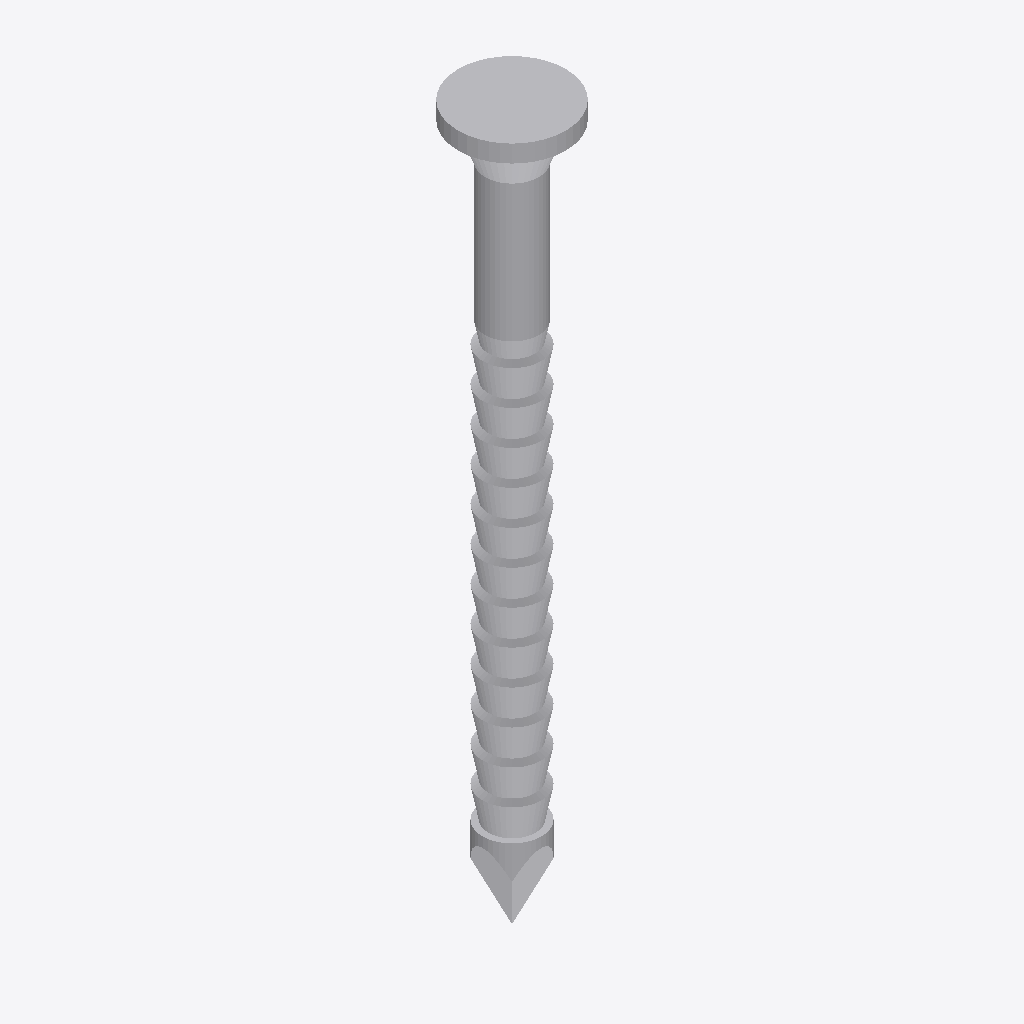
Isometric view of an IFC building model (IFC-SPF (STEP), schema IFC4, length unit metre), seen from the south-west, elements coloured by IFC class: 1 other element (light grey).
Extent 0.006 m × 0.006 m × 0.041 m (x, y, z). Elements (1): 1 IfcBuildingElementProxy.

HEADER;
FILE_DESCRIPTION(('ViewDefinition [TrimBim]','ExchangeRequirement [Any]'),'2;1');
FILE_NAME('CNA31X40.ifc','2025-01-17T14:11:24',('tronnguyen'),('Trimble'),'TrimBimToIFC ver 1.0','TrimBimToIFC ver 1.0','IFC4 model');
FILE_SCHEMA(('IFC4'));
ENDSEC;
DATA;
#32=IFCPROJECT('0000000000000000000001',#5,'Undefined',$,$,$,$,(#31),#25);
#33=IFCSITE('0000000000000000000002',#5,$,$,$,$,$,$,.ELEMENT.,$,$,$,$,$);
#4832=IFCBUILDINGELEMENTPROXY('23SKXB7b900Ag_1liUdf1f',#5,'Undefined',$,$,#35,#4831,$,$);
ENDSEC;
